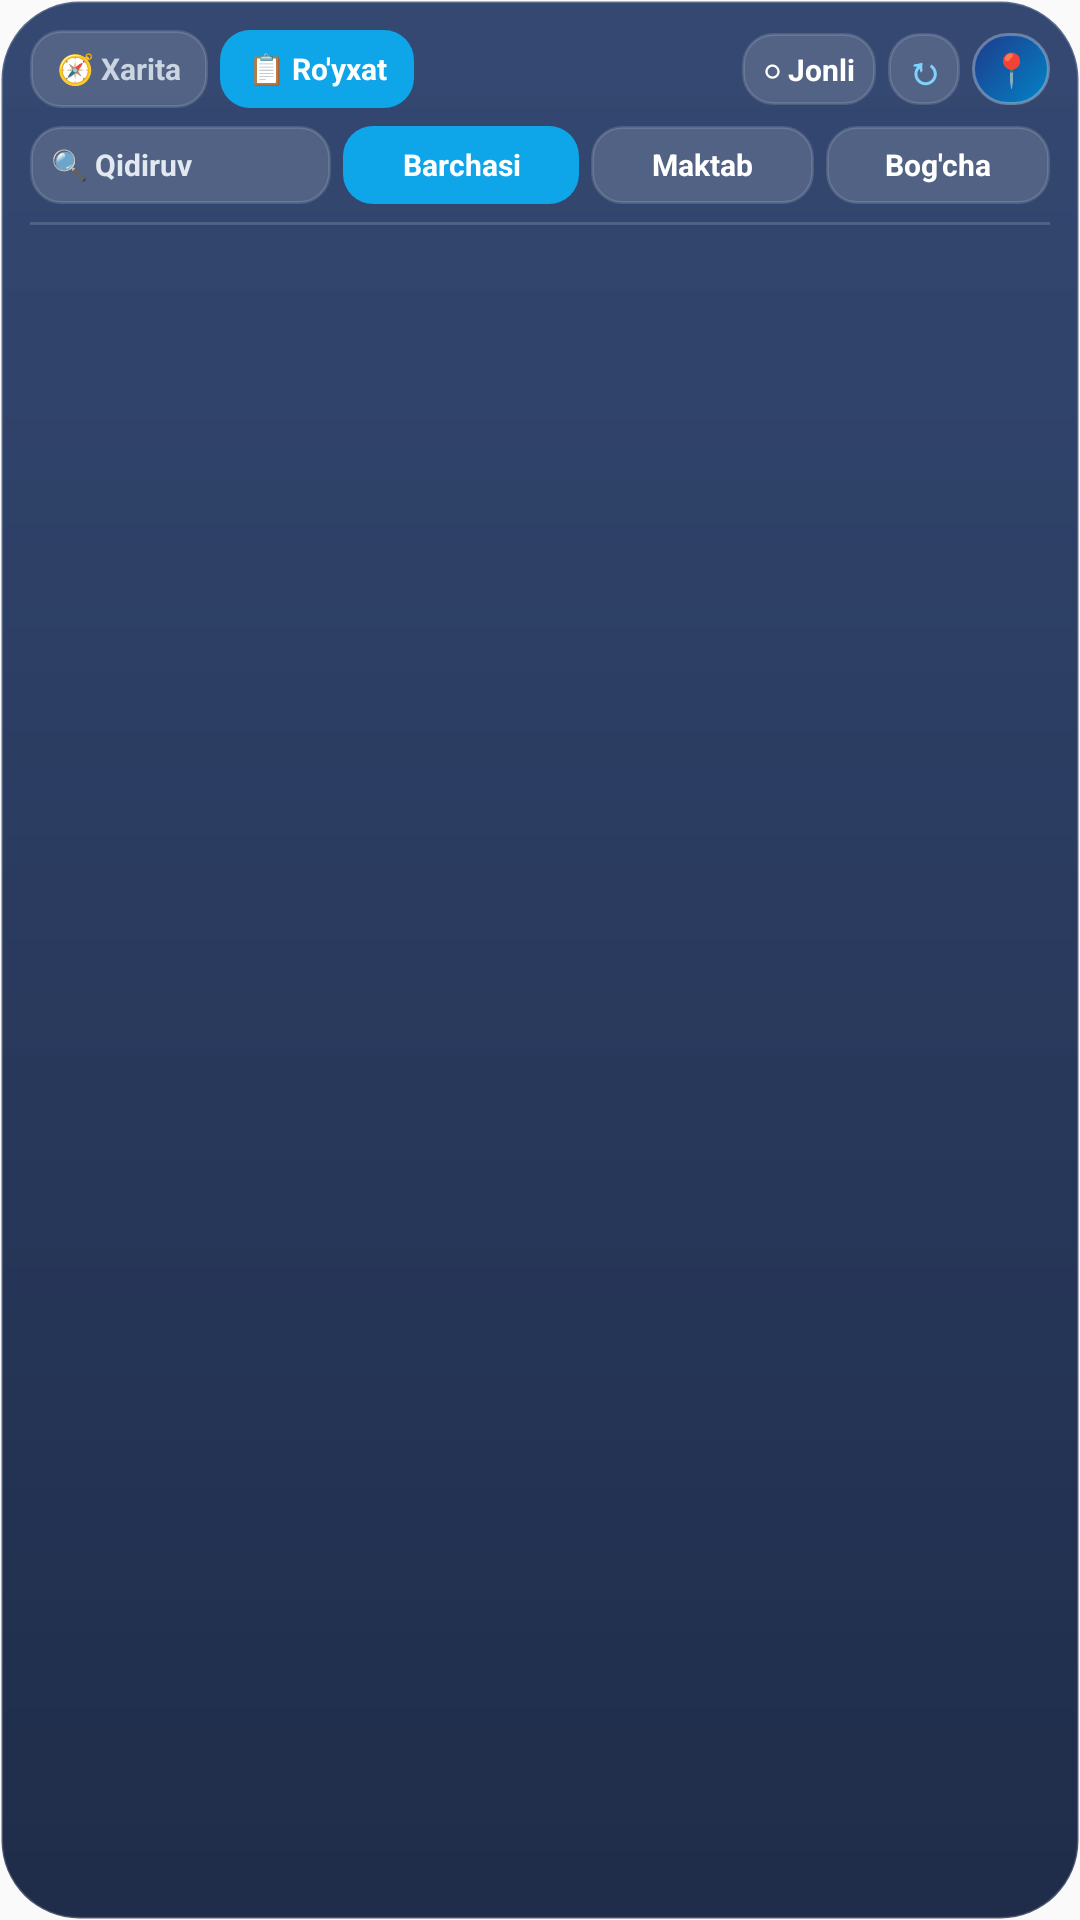

Layout XML and referenced resources for this Android screen:
<!-- AndroidManifest.xml: application theme Theme.BulungurMMTB -->
<!-- res/layout/widget_mmtb_compact.xml -->
<?xml version="1.0" encoding="utf-8"?>
<LinearLayout xmlns:android="http://schemas.android.com/apk/res/android"
    android:layout_width="match_parent"
    android:layout_height="match_parent"
    android:background="@drawable/widget_bg"
    android:orientation="vertical"
    android:padding="10dp">

    
    <LinearLayout
        android:layout_width="match_parent"
        android:layout_height="wrap_content"
        android:gravity="center_vertical"
        android:orientation="horizontal">

        <TextView
            android:id="@+id/btn_tab_map"
            android:layout_width="wrap_content"
            android:layout_height="26dp"
            android:background="@drawable/widget_pill_bg"
            android:gravity="center"
            android:paddingStart="9dp"
            android:paddingEnd="9dp"
            android:text="🧭 Xarita"
            android:textColor="#CBD5E1"
            android:textSize="10sp"
            android:textStyle="bold" />

        <TextView
            android:id="@+id/btn_tab_list"
            android:layout_width="wrap_content"
            android:layout_height="26dp"
            android:layout_marginStart="4dp"
            android:background="@drawable/widget_pill_active"
            android:gravity="center"
            android:paddingStart="9dp"
            android:paddingEnd="9dp"
            android:text="📋 Ro&apos;yxat"
            android:textColor="#FFFFFF"
            android:textSize="10sp"
            android:textStyle="bold" />

        <TextView
            android:layout_width="0dp"
            android:layout_height="1dp"
            android:layout_weight="1" />

        <TextView
            android:id="@+id/btn_toggle_live"
            android:layout_width="wrap_content"
            android:layout_height="24dp"
            android:background="@drawable/widget_pill_bg"
            android:gravity="center"
            android:paddingStart="7dp"
            android:paddingEnd="7dp"
            android:text="○ Jonli"
            android:textColor="#FFFFFF"
            android:textSize="10sp"
            android:textStyle="bold" />

        <TextView
            android:id="@+id/btn_refresh"
            android:layout_width="24dp"
            android:layout_height="24dp"
            android:layout_marginStart="4dp"
            android:background="@drawable/widget_pill_bg"
            android:gravity="center"
            android:text="↻"
            android:textColor="#7DD3FC"
            android:textSize="13sp"
            android:textStyle="bold" />

        <TextView
            android:id="@+id/card_open_map"
            android:layout_width="26dp"
            android:layout_height="24dp"
            android:layout_marginStart="4dp"
            android:background="@drawable/widget_map_card_bg"
            android:gravity="center"
            android:text="📍"
            android:textColor="#FFFFFF"
            android:textSize="11sp"
            android:textStyle="bold" />
    </LinearLayout>

    
    <LinearLayout
        android:layout_width="match_parent"
        android:layout_height="wrap_content"
        android:layout_marginTop="6dp"
        android:gravity="center_vertical"
        android:orientation="horizontal">

        <TextView
            android:id="@+id/btn_quick_search"
            android:layout_width="0dp"
            android:layout_height="26dp"
            android:layout_weight="1.15"
            android:background="@drawable/widget_pill_bg"
            android:ellipsize="end"
            android:gravity="center_vertical"
            android:maxLines="1"
            android:paddingStart="7dp"
            android:paddingEnd="5dp"
            android:text="🔍 Qidiruv"
            android:textColor="#E2E8F0"
            android:textSize="10sp"
            android:textStyle="bold" />

        <TextView
            android:id="@+id/btn_filter_all"
            android:layout_width="0dp"
            android:layout_height="26dp"
            android:layout_marginStart="4dp"
            android:layout_weight="0.9"
            android:background="@drawable/widget_pill_active"
            android:gravity="center"
            android:maxLines="1"
            android:text="Barchasi"
            android:textColor="#FFFFFF"
            android:textSize="10sp"
            android:textStyle="bold" />

        <TextView
            android:id="@+id/btn_filter_maktab"
            android:layout_width="0dp"
            android:layout_height="26dp"
            android:layout_marginStart="4dp"
            android:layout_weight="0.85"
            android:background="@drawable/widget_pill_bg"
            android:gravity="center"
            android:maxLines="1"
            android:text="Maktab"
            android:textColor="#FFFFFF"
            android:textSize="10sp"
            android:textStyle="bold" />

        <TextView
            android:id="@+id/btn_filter_dmtt"
            android:layout_width="0dp"
            android:layout_height="26dp"
            android:layout_marginStart="4dp"
            android:layout_weight="0.85"
            android:background="@drawable/widget_pill_bg"
            android:gravity="center"
            android:maxLines="1"
            android:text="Bog&apos;cha"
            android:textColor="#FFFFFF"
            android:textSize="10sp"
            android:textStyle="bold" />
    </LinearLayout>

    
    <ImageView
        android:layout_width="match_parent"
        android:layout_height="1dp"
        android:layout_marginTop="6dp"
        android:background="#26FFFFFF"
        android:contentDescription="@null" />

    
    <ListView
        android:id="@+id/lv_widget_locations"
        android:layout_width="match_parent"
        android:layout_height="0dp"
        android:layout_marginTop="2dp"
        android:layout_weight="1"
        android:divider="#1AFFFFFF"
        android:dividerHeight="1dp"
        android:scrollbars="none" />

    <TextView
        android:id="@+id/tv_widget_empty"
        android:layout_width="match_parent"
        android:layout_height="0dp"
        android:layout_weight="1"
        android:gravity="center"
        android:text="Yuklanmoqda..."
        android:textColor="#CBD5E1"
        android:textSize="12sp"
        android:visibility="gone" />

</LinearLayout>
<!-- resources referenced by this layout -->
<resources>
  <!-- drawable widget_bg (drawable) -->
  <?xml version="1.0" encoding="utf-8"?>
  <shape xmlns:android="http://schemas.android.com/apk/res/android"
      android:shape="rectangle">
      <gradient
          android:angle="270"
          android:startColor="#EB233966"
          android:centerColor="#F01C2E54"
          android:endColor="#F5162442" />
      <corners android:radius="26dp" />
      <stroke
          android:width="1dp"
          android:color="#33FFFFFF" />
  </shape>
  <!-- drawable widget_map_card_bg (drawable) -->
  <?xml version="1.0" encoding="utf-8"?>
  <shape xmlns:android="http://schemas.android.com/apk/res/android"
      android:shape="rectangle">
      <gradient
          android:angle="135"
          android:startColor="#FF0284C7"
          android:endColor="#FF1E3A8A" />
      <corners android:radius="16dp" />
      <stroke
          android:width="1dp"
          android:color="#4DFFFFFF" />
  </shape>
  <!-- drawable widget_pill_active (drawable) -->
  <?xml version="1.0" encoding="utf-8"?>
  <shape xmlns:android="http://schemas.android.com/apk/res/android"
      android:shape="rectangle">
      <solid android:color="#0EA5E9" />
      <corners android:radius="10dp" />
  </shape>
  <!-- drawable widget_pill_bg (drawable) -->
  <?xml version="1.0" encoding="utf-8"?>
  <shape xmlns:android="http://schemas.android.com/apk/res/android"
      android:shape="rectangle">
      <solid android:color="#26FFFFFF" />
      <corners android:radius="10dp" />
      <stroke
          android:width="1dp"
          android:color="#22FFFFFF" />
  </shape>
  <style name="Theme.BulungurMMTB" parent="Theme.AppCompat.DayNight.NoActionBar">
          <item name="android:statusBarColor">#0284C7</item>
          <item name="android:navigationBarColor">#0F172A</item>
      </style>
</resources>
